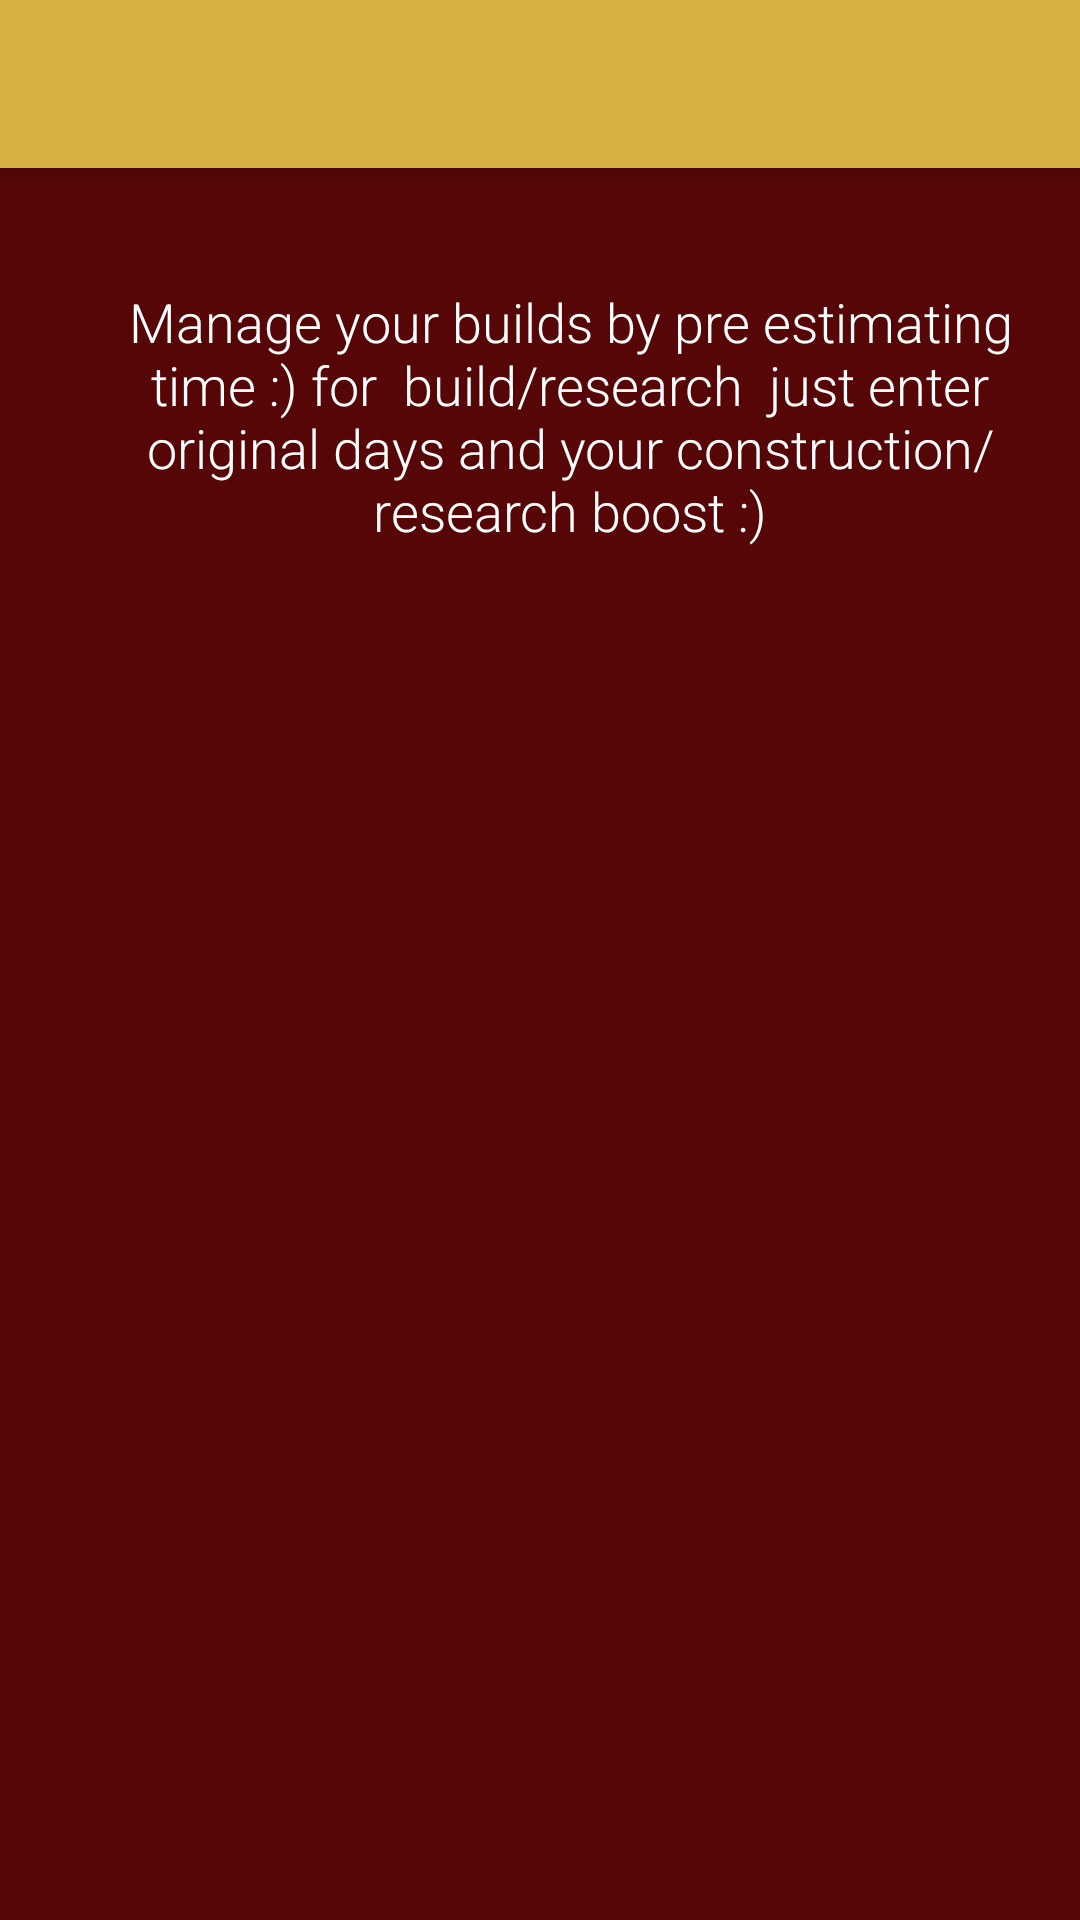

Android layout source for this screen:
<!-- AndroidManifest.xml: application theme AppTheme -->
<!-- res/layout/activity_about_me.xml -->
<?xml version="1.0" encoding="utf-8"?>
<android.support.design.widget.CoordinatorLayout xmlns:android="http://schemas.android.com/apk/res/android"
    xmlns:app="http://schemas.android.com/apk/res-auto"
    xmlns:tools="http://schemas.android.com/tools"
    android:layout_width="match_parent"
    android:layout_height="match_parent"
    tools:context="bob.com.example.root.blazeguide.AboutMe">

    <android.support.design.widget.AppBarLayout
        android:layout_width="match_parent"
        android:layout_height="wrap_content"
        android:theme="@style/AppTheme.AppBarOverlay">

        <android.support.v7.widget.Toolbar
            android:id="@+id/buildtoolbar"
            android:layout_width="match_parent"
            android:layout_height="?attr/actionBarSize"
            android:background="?attr/colorPrimary"
            app:popupTheme="@style/AppTheme.PopupOverlay" />

    </android.support.design.widget.AppBarLayout>


    <RelativeLayout
        android:layout_width="match_parent"
        android:layout_height="match_parent"
        android:orientation="vertical"
        android:paddingLeft="@dimen/left_margin_36"
        android:paddingRight="@dimen/md_keylines"
        android:paddingTop="80dp"
        android:weightSum="1"
        android:background="#560607">

        <TextView
            android:id="@+id/head"
            android:layout_width="wrap_content"
            android:layout_height="wrap_content"
            android:layout_marginTop="15dp"
            android:text="Manage your builds by pre estimating time :) for  build/research  just enter original days and your construction/research boost :)"
            android:textSize="18dp"
            android:textColor="#FFFFFF"
            android:fontFamily="sans-serif-light"
            android:textAlignment="center"
            android:layout_alignParentStart="true" />




    </RelativeLayout>


</android.support.design.widget.CoordinatorLayout>
<!-- resources referenced by this layout -->
<resources>
  <dimen name="left_margin_36">36dp</dimen>
  <dimen name="md_keylines">16dp</dimen>
  <style name="AppTheme.AppBarOverlay" parent="ThemeOverlay.AppCompat.Dark.ActionBar" />
  <style name="AppTheme.PopupOverlay" parent="ThemeOverlay.AppCompat.Light" />
  <style name="AppTheme" parent="AppTheme.Base" />
  <style name="AppTheme.Base" parent="Theme.AppCompat.Light.DarkActionBar">
          
          <item name="colorPrimary">#d6b042</item>
          <item name="android:textColor">#282f38</item>
  
          <item name="windowActionBar">false</item>
          <item name="windowNoTitle">true</item>
          
          <item name="colorPrimaryDark">#3949AB</item>
          
          <item name="colorAccent">#00B0FF</item>
          
      </style>
</resources>
